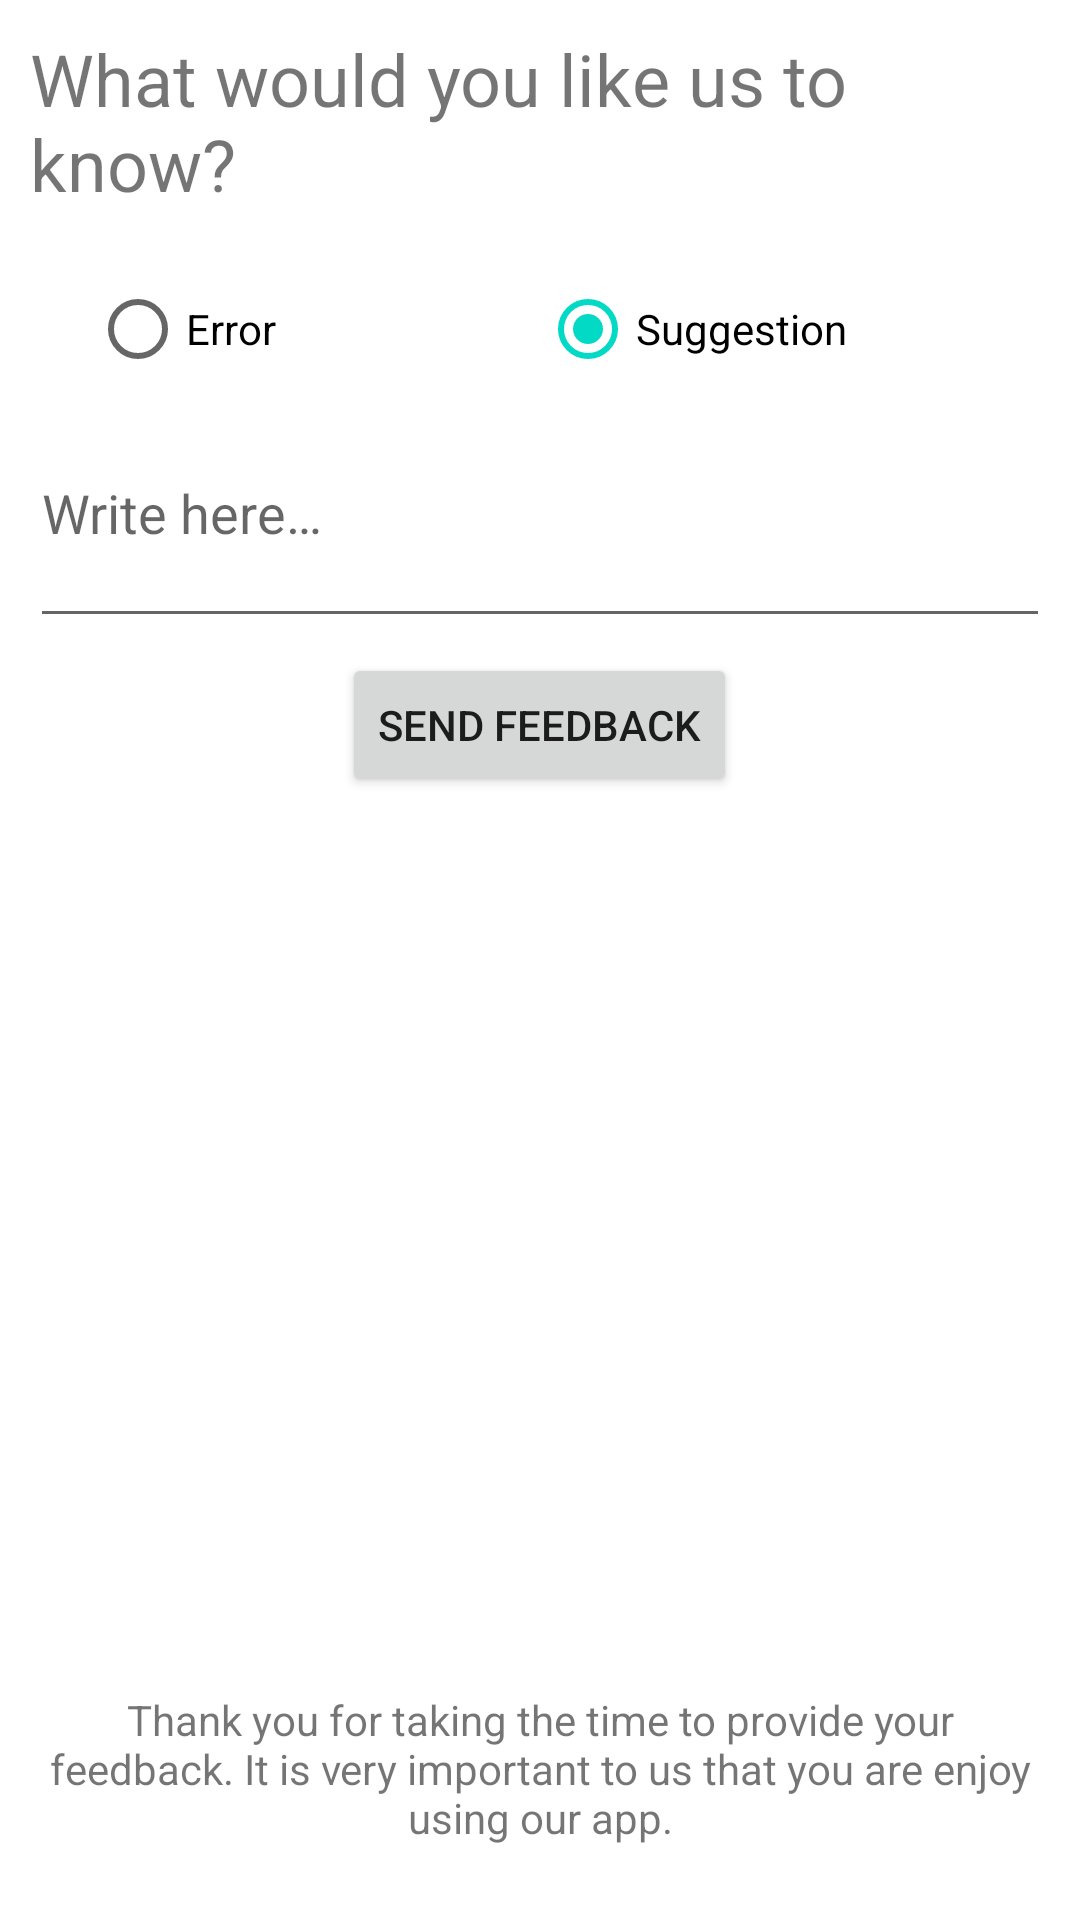

Here is an Android app screen rendered from its layout file. Give the layout XML and the strings, colors and styles it references.
<!-- AndroidManifest.xml: application theme Theme.TrashFinder -->
<!-- res/layout/activity_feedback.xml -->
<?xml version="1.0" encoding="utf-8"?>
<LinearLayout xmlns:android="http://schemas.android.com/apk/res/android"
    xmlns:tools="http://schemas.android.com/tools"
    android:id="@+id/feedback"
    android:orientation="vertical"
    android:layout_width="match_parent"
    android:layout_height="match_parent"
    android:weightSum="1">

    <LinearLayout
        android:layout_width="match_parent"
        android:layout_height="0dp"
        android:layout_marginHorizontal="10dp"
        android:layout_marginTop="10dp"
        android:gravity="center_horizontal"
        android:orientation="vertical"
        android:layout_weight="0.95"
        tools:ignore="UselessParent"> 

        <TextView
            android:id="@+id/feedback_title"
            android:layout_width="wrap_content"
            android:layout_height="wrap_content"
            android:text="@string/feedback_title"
            android:textSize="24sp" />

        <RadioGroup
            android:id="@+id/feedback_type"
            android:layout_width="300dp"
            android:layout_height="wrap_content"
            android:layout_marginTop="15dp"
            android:checkedButton="@+id/feedback_type_suggestion"
            android:orientation="horizontal">

            <RadioButton
                android:id="@+id/feedback_type_error"
                android:layout_width="0dp"
                android:layout_height="wrap_content"
                android:layout_weight="1"
                android:text="@string/feedback_type_error" />

            <RadioButton
                android:id="@+id/feedback_type_suggestion"
                android:layout_width="0dp"
                android:layout_height="wrap_content"
                android:layout_weight="1"
                android:text="@string/feedback_type_suggestion"
                tools:ignore="TextContrastCheck" />
        </RadioGroup>

        <EditText
            android:id="@+id/feedback_text"
            android:layout_width="match_parent"
            android:layout_height="wrap_content"
            android:layout_marginTop="15dp"
            android:gravity="start|top"
            android:hint="@string/feedback_text_hint"
            android:importantForAutofill="no"
            android:inputType="text"
            android:minHeight="64dp" />

        <Button
            android:id="@+id/feedback_send"
            android:layout_width="wrap_content"
            android:layout_height="wrap_content"
            android:layout_marginTop="5dp"
            android:text="@string/feedback_button" />
    </LinearLayout>

    <TextView
        android:id="@+id/feedback_thanks_text"
        android:layout_width="wrap_content"
        android:layout_height="wrap_content"
        android:layout_marginHorizontal="10dp"
        android:layout_marginBottom="10dp"
        android:layout_weight="0.05"
        android:gravity="center"
        android:text="@string/feedback_thanks" />
</LinearLayout>
<!-- resources referenced by this layout -->
<resources>
  <string name="feedback_button">Send feedback</string>
  <string name="feedback_text_hint">Write here…</string>
  <string name="feedback_thanks">Thank you for taking the time to provide your feedback. It is very important to us that you are enjoy using our app.</string>
  <string name="feedback_title">What would you like us to know?</string>
  <string name="feedback_type_error">Error</string>
  <string name="feedback_type_suggestion">Suggestion</string>
  <style name="Theme.TrashFinder" parent="Theme.MaterialComponents.DayNight.DarkActionBar">
          
          <item name="colorPrimary">@color/purple_500</item>
          <item name="colorPrimaryVariant">@color/purple_700</item>
          <item name="colorOnPrimary">@color/white</item>
          
          <item name="colorSecondary">@color/teal_200</item>
          <item name="colorSecondaryVariant">@color/teal_700</item>
          <item name="colorOnSecondary">@color/black</item>
          
          <item name="android:statusBarColor" tools:targetApi="l">?attr/colorPrimaryVariant</item>
          
          <item name="icon_compass">@drawable/arrow_compass_light</item>
      </style>
  <color name="purple_500">#FF6200EE</color>
  <color name="purple_700">#FF3700B3</color>
  <color name="white">#FFFFFFFF</color>
  <color name="teal_200">#FF03DAC5</color>
  <color name="teal_700">#FF018786</color>
  <color name="black">#FF000000</color>
  <!-- drawable arrow_compass_light: png bitmap (drawable, 21020 bytes) -->
</resources>
